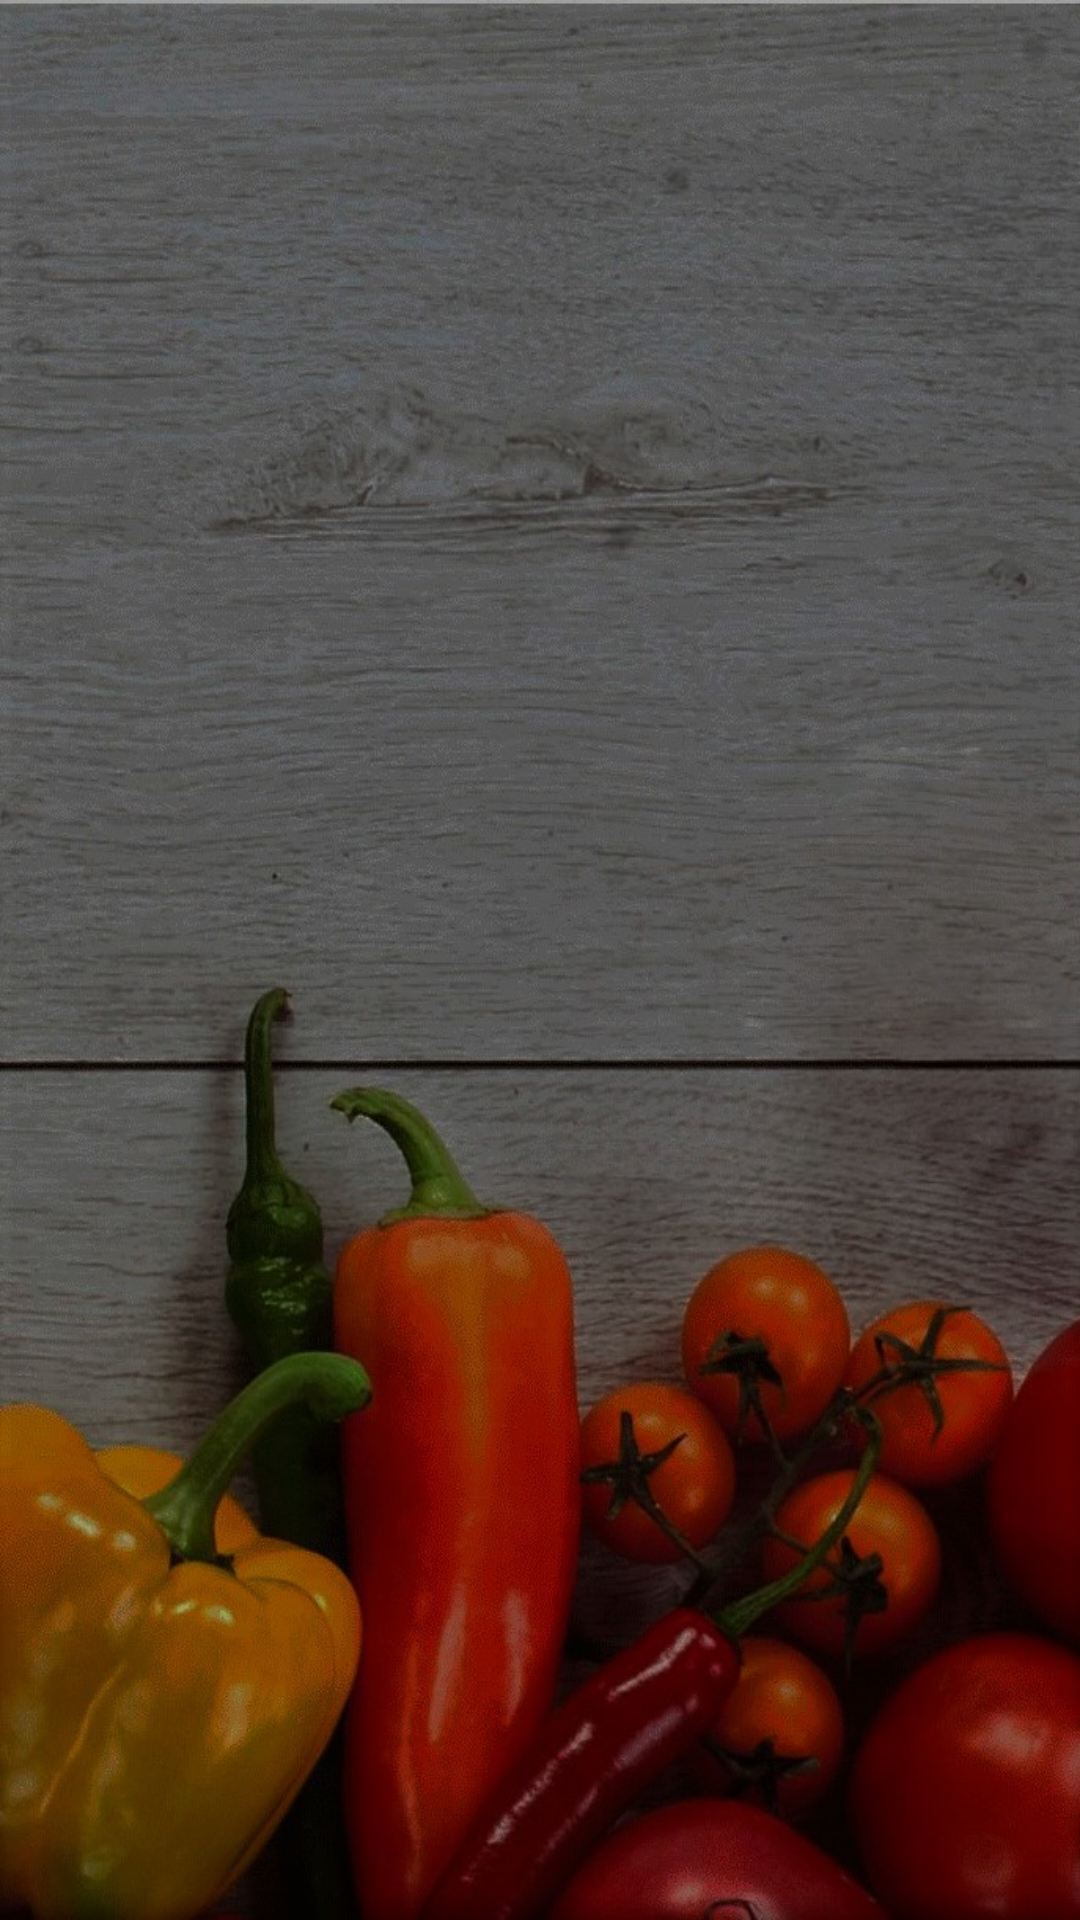

Produce the Android XML layout that renders to this screen, including the resource entries it uses.
<!-- AndroidManifest.xml: application theme AppTheme -->
<!-- res/layout/activity_order_status.xml -->
<?xml version="1.0" encoding="utf-8"?>

<RelativeLayout xmlns:android="http://schemas.android.com/apk/res/android"
    xmlns:app="http://schemas.android.com/apk/res-auto"
    xmlns:tools="http://schemas.android.com/tools"
    android:layout_width="match_parent"
    android:layout_height="match_parent"
    android:background="@drawable/background"
    tools:context=".OrderStatus">

    <android.support.v7.widget.RecyclerView
        android:background="@android:color/transparent"
        android:layout_width="match_parent"
        android:layout_height="match_parent"
        android:id="@+id/list_order"
        android:scrollbars="vertical"></android.support.v7.widget.RecyclerView>

</RelativeLayout>
<!-- resources referenced by this layout -->
<resources>
  <!-- drawable background: jpg bitmap (drawable, 194490 bytes) -->
  <style name="AppTheme" parent="Theme.AppCompat.Light.NoActionBar">
          
          <item name="colorPrimary">@color/colorPrimary</item>
          <item name="colorPrimaryDark">@color/colorPrimaryDark</item>
          <item name="colorAccent">@color/colorAccent</item>
      </style>
  <color name="colorPrimary">#008577</color>
  <color name="colorPrimaryDark">#00574B</color>
  <color name="colorAccent">#21aef4</color>
</resources>
